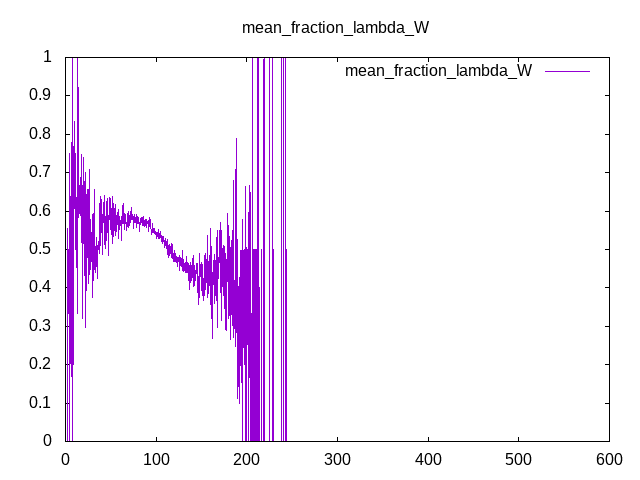

The data file committed next to this chart (first rows):
Time, mean_fraction_lambda_W
0, 0
0.25, 0
0.5, 0
0.75, 0
1, 0
1.25, 0
1.5, 0
1.75, 0
2, 0.5
2.25, 0.4999
2.5, 0.5552
2.75, 0.5528
3, 0.4283
3.25, 0.3329
3.5, 0.3329
3.75, 0.4994
4, 0.4995
4.25, 0
4.5, 0.7491
4.75, 0
5, 0.3998
5.25, 0.4
5.5, 0.3996
5.75, 0.3837
6, 0.4998
6.25, 0.7774
6.5, 0.3998
6.75, 0.6356
7, 0.3322
7.25, 0
7.5, 0.5999
7.75, 0.6659
8, 0.9995
8.25, 0.5706
8.5, 0.1997
8.75, 0.7677
9, 0.5451
9.25, 0.4285
9.5, 0.7774
9.75, 0.7997
10, 0.8324
10.25, 0.7141
10.5, 0.5713
10.75, 0.7497
11, 0.4999
11.25, 0.6998
11.5, 0.5554
11.75, 0.5832
12, 0.6366
12.25, 0.5999
12.5, 0.571
12.75, 0.3333
13, 0.6011
13.25, 0.5998
13.5, 0.9994
13.75, 0.588
14, 0.5832
14.25, 0.9225
14.5, 0.6313
14.75, 0.647
... 2,340 more rows
